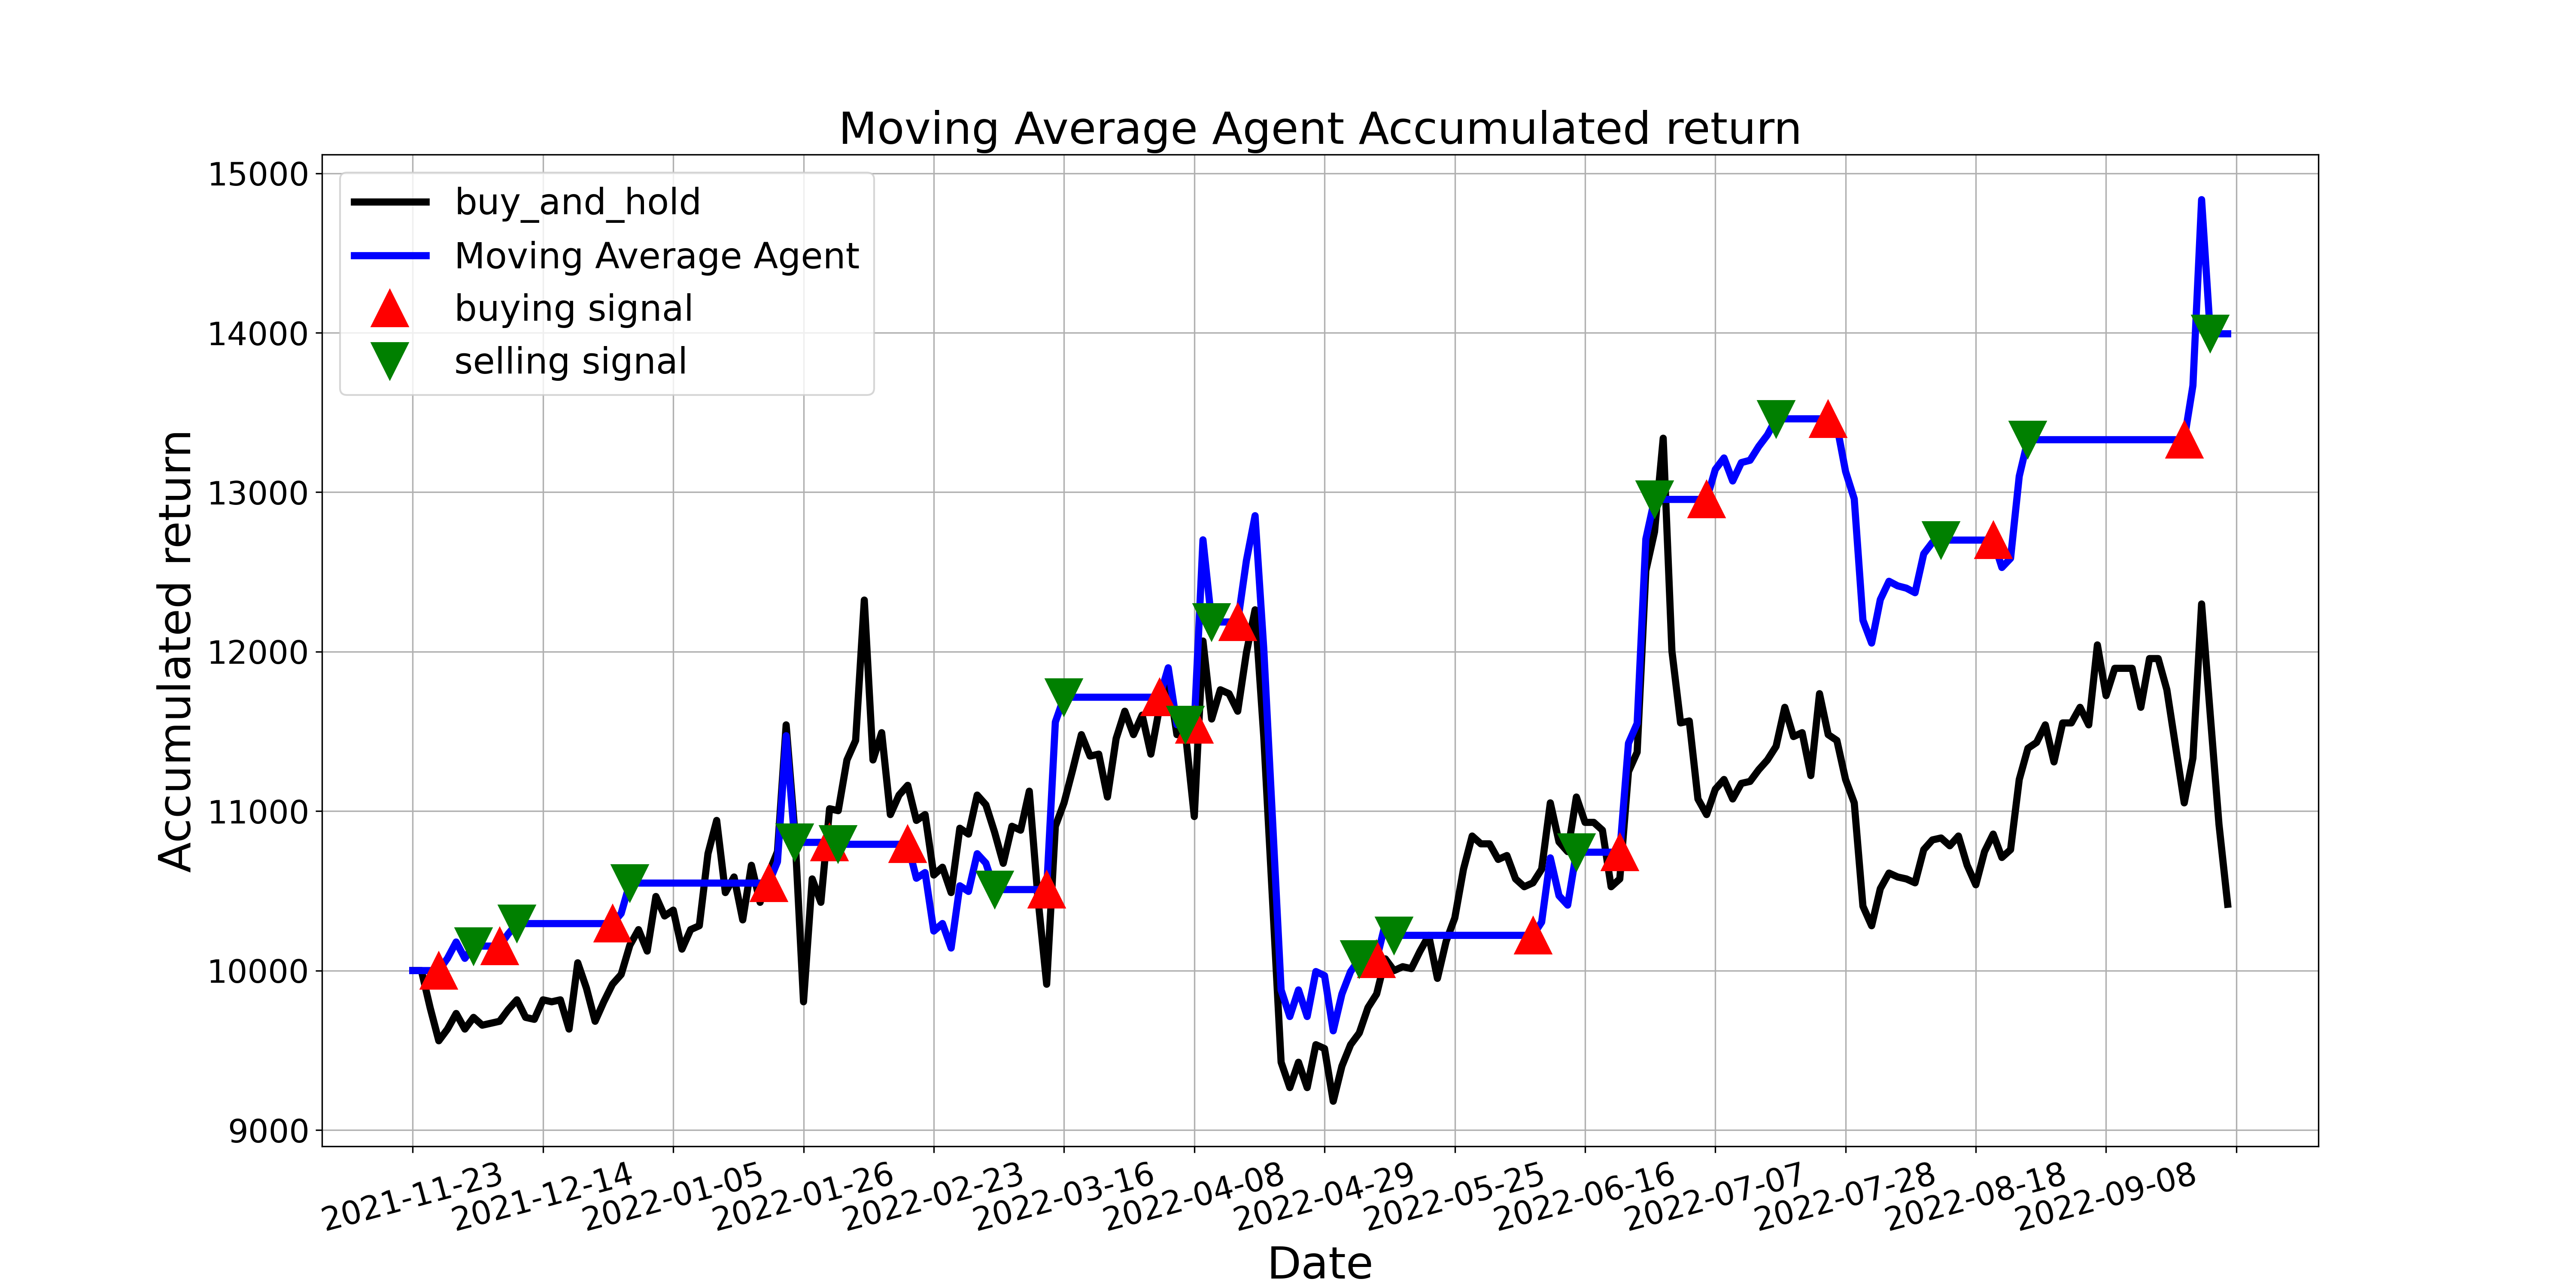

Data behind this chart, as committed beside it:
, tradeDate, B&H, action, operation, return
0, 2021-11-23, 10000, , 0, 10000
1, 2021-11-24, 10000, 0.0, 0, 10000
2, 2021-11-25, 9768, 0.0, 0, 10000
3, 2021-11-26, 9560, 1.0, 1, 10000
4, 2021-11-29, 9633, 0.0, 0, 10077
5, 2021-11-30, 9731, 0.0, 0, 10179
6, 2021-12-01, 9633, 0.0, 0, 10077
7, 2021-12-02, 9706, 2.0, 2, 10154
8, 2021-12-03, 9658, 0.0, 0, 10154
9, 2021-12-06, 9670, 0.0, 0, 10154
10, 2021-12-07, 9682, 1.0, 1, 10154
11, 2021-12-08, 9755, 0.0, 0, 10231
12, 2021-12-09, 9817, 2.0, 2, 10295
13, 2021-12-10, 9706, 0.0, 0, 10295
14, 2021-12-13, 9694, 0.0, 0, 10295
15, 2021-12-14, 9817, 0.0, 0, 10295
16, 2021-12-15, 9804, 0.0, 0, 10295
17, 2021-12-16, 9817, 0.0, 0, 10295
18, 2021-12-17, 9633, 0.0, 0, 10295
19, 2021-12-20, 10049, 0.0, 0, 10295
20, 2021-12-21, 9890, 0.0, 0, 10295
21, 2021-12-22, 9682, 0.0, 0, 10295
22, 2021-12-23, 9804, 0.0, 0, 10295
23, 2021-12-24, 9914, 1.0, 1, 10295
24, 2021-12-27, 9976, 0.0, 0, 10358
25, 2021-12-28, 10159, 2.0, 2, 10549
26, 2021-12-29, 10257, 0.0, 0, 10549
27, 2021-12-30, 10122, 0.0, 0, 10549
28, 2021-12-31, 10465, 0.0, 0, 10549
29, 2022-01-04, 10342, 0.0, 0, 10549
30, 2022-01-05, 10379, 0.0, 0, 10549
31, 2022-01-06, 10135, 0.0, 0, 10549
32, 2022-01-07, 10257, 0.0, 0, 10549
33, 2022-01-10, 10281, 0.0, 0, 10549
34, 2022-01-11, 10734, 0.0, 0, 10549
35, 2022-01-12, 10942, 0.0, 0, 10549
36, 2022-01-13, 10489, 0.0, 0, 10549
37, 2022-01-14, 10587, 0.0, 0, 10549
38, 2022-01-17, 10318, 0.0, 0, 10549
39, 2022-01-18, 10660, 0.0, 0, 10549
40, 2022-01-19, 10428, 0.0, 0, 10549
41, 2022-01-20, 10612, 1.0, 1, 10549
42, 2022-01-21, 10746, 0.0, 0, 10682
43, 2022-01-24, 11541, 0.0, 0, 11473
44, 2022-01-25, 10868, 2.0, 2, 10804
45, 2022-01-26, 9804, 0.0, 0, 10804
46, 2022-01-27, 10575, 0.0, 0, 10804
47, 2022-01-28, 10428, 0.0, 0, 10804
48, 2022-02-07, 11015, 1.0, 1, 10804
49, 2022-02-08, 11003, 2.0, 2, 10792
50, 2022-02-09, 11321, 0.0, 0, 10792
51, 2022-02-10, 11443, 0.0, 0, 10792
52, 2022-02-11, 12324, 0.0, 0, 10792
53, 2022-02-14, 11321, 0.0, 0, 10792
54, 2022-02-15, 11492, 0.0, 0, 10792
55, 2022-02-16, 10978, 0.0, 0, 10792
56, 2022-02-17, 11101, 0.0, 0, 10792
57, 2022-02-18, 11162, 1.0, 1, 10792
58, 2022-02-21, 10942, 0.0, 0, 10579
59, 2022-02-22, 10978, 0.0, 0, 10615
... 150 more rows
